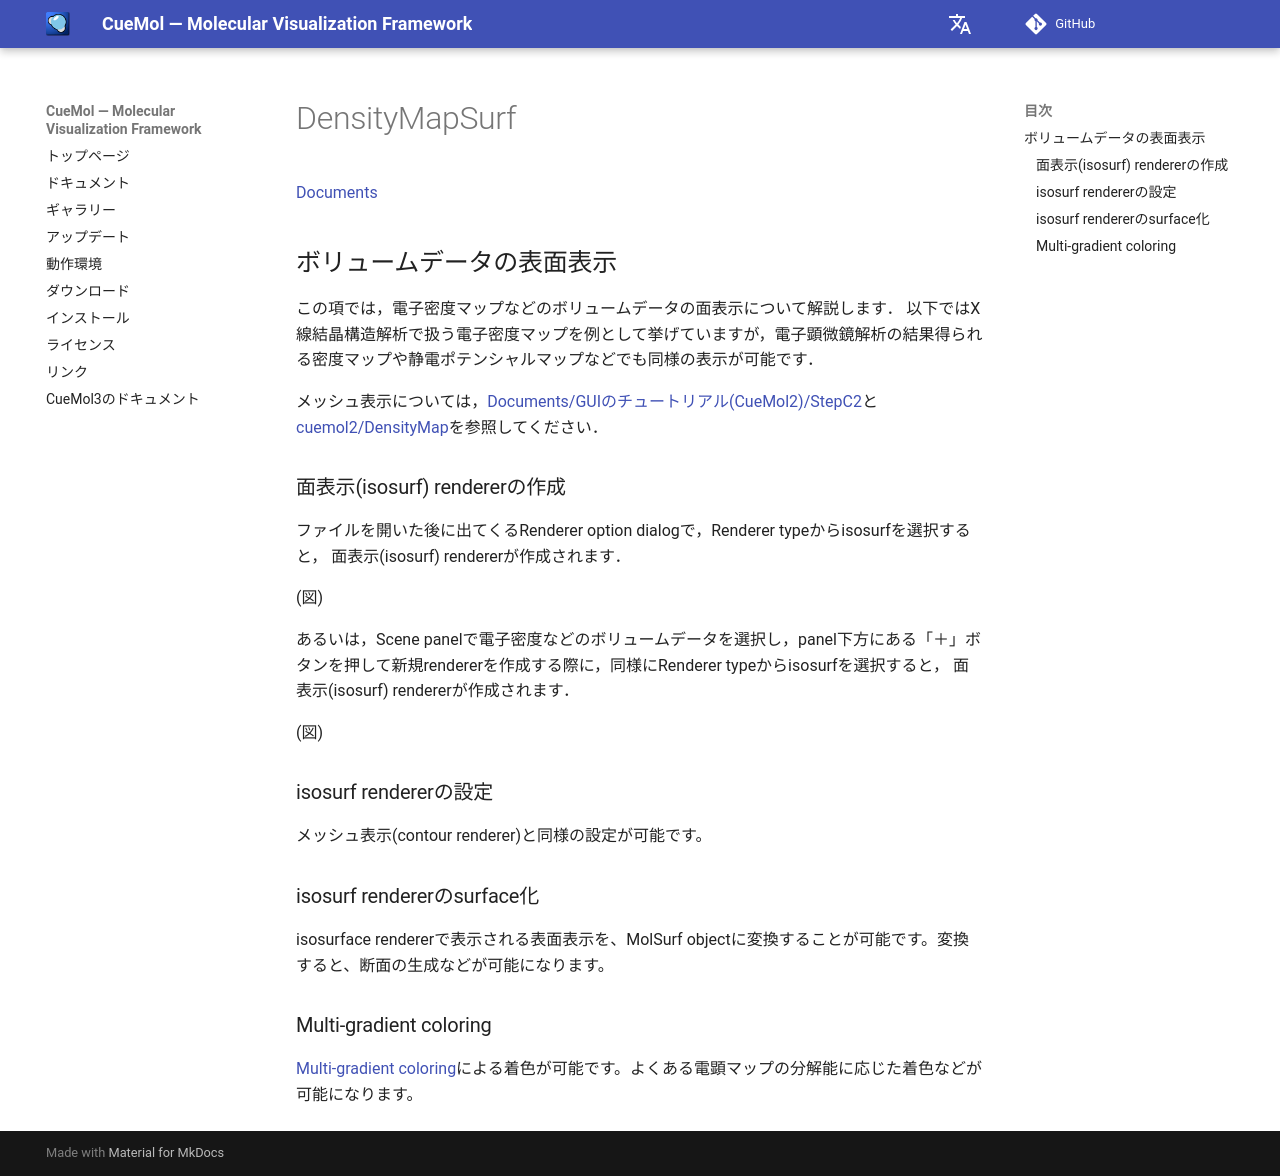

repository: CueMol/cuemol2_docs · page: cuemol2/DensityMapSurf/index.html · generator: mkdocs

[Documents](../../Documents)

## ボリュームデータの表面表示
この項では，電子密度マップなどのボリュームデータの面表示について解説します． 
以下ではX線結晶構造解析で扱う電子密度マップを例として挙げていますが，電子顕微鏡解析の結果得られる密度マップや静電ポテンシャルマップなどでも同様の表示が可能です．

メッシュ表示については，[Documents/GUIのチュートリアル(CueMol2)/StepC2](../../Documents/GUIのチュートリアル(CueMol2)/StepC2)と[cuemol2/DensityMap](../../cuemol2/DensityMap)を参照してください．

### 面表示(isosurf) rendererの作成

ファイルを開いた後に出てくるRenderer option dialogで，Renderer typeからisosurfを選択すると，
面表示(isosurf) rendererが作成されます．

(図)

あるいは，Scene panelで電子密度などのボリュームデータを選択し，panel下方にある「＋」ボタンを押して新規rendererを作成する際に，同様にRenderer typeからisosurfを選択すると，
面表示(isosurf) rendererが作成されます．

(図)

### isosurf rendererの設定
メッシュ表示(contour renderer)と同様の設定が可能です。

### isosurf rendererのsurface化
isosurface rendererで表示される表面表示を、MolSurf objectに変換することが可能です。変換すると、断面の生成などが可能になります。

### Multi-gradient coloring
[Multi-gradient coloring](../../cuemol2/MultiGradColoring)による着色が可能です。よくある電顕マップの分解能に応じた着色などが可能になります。
